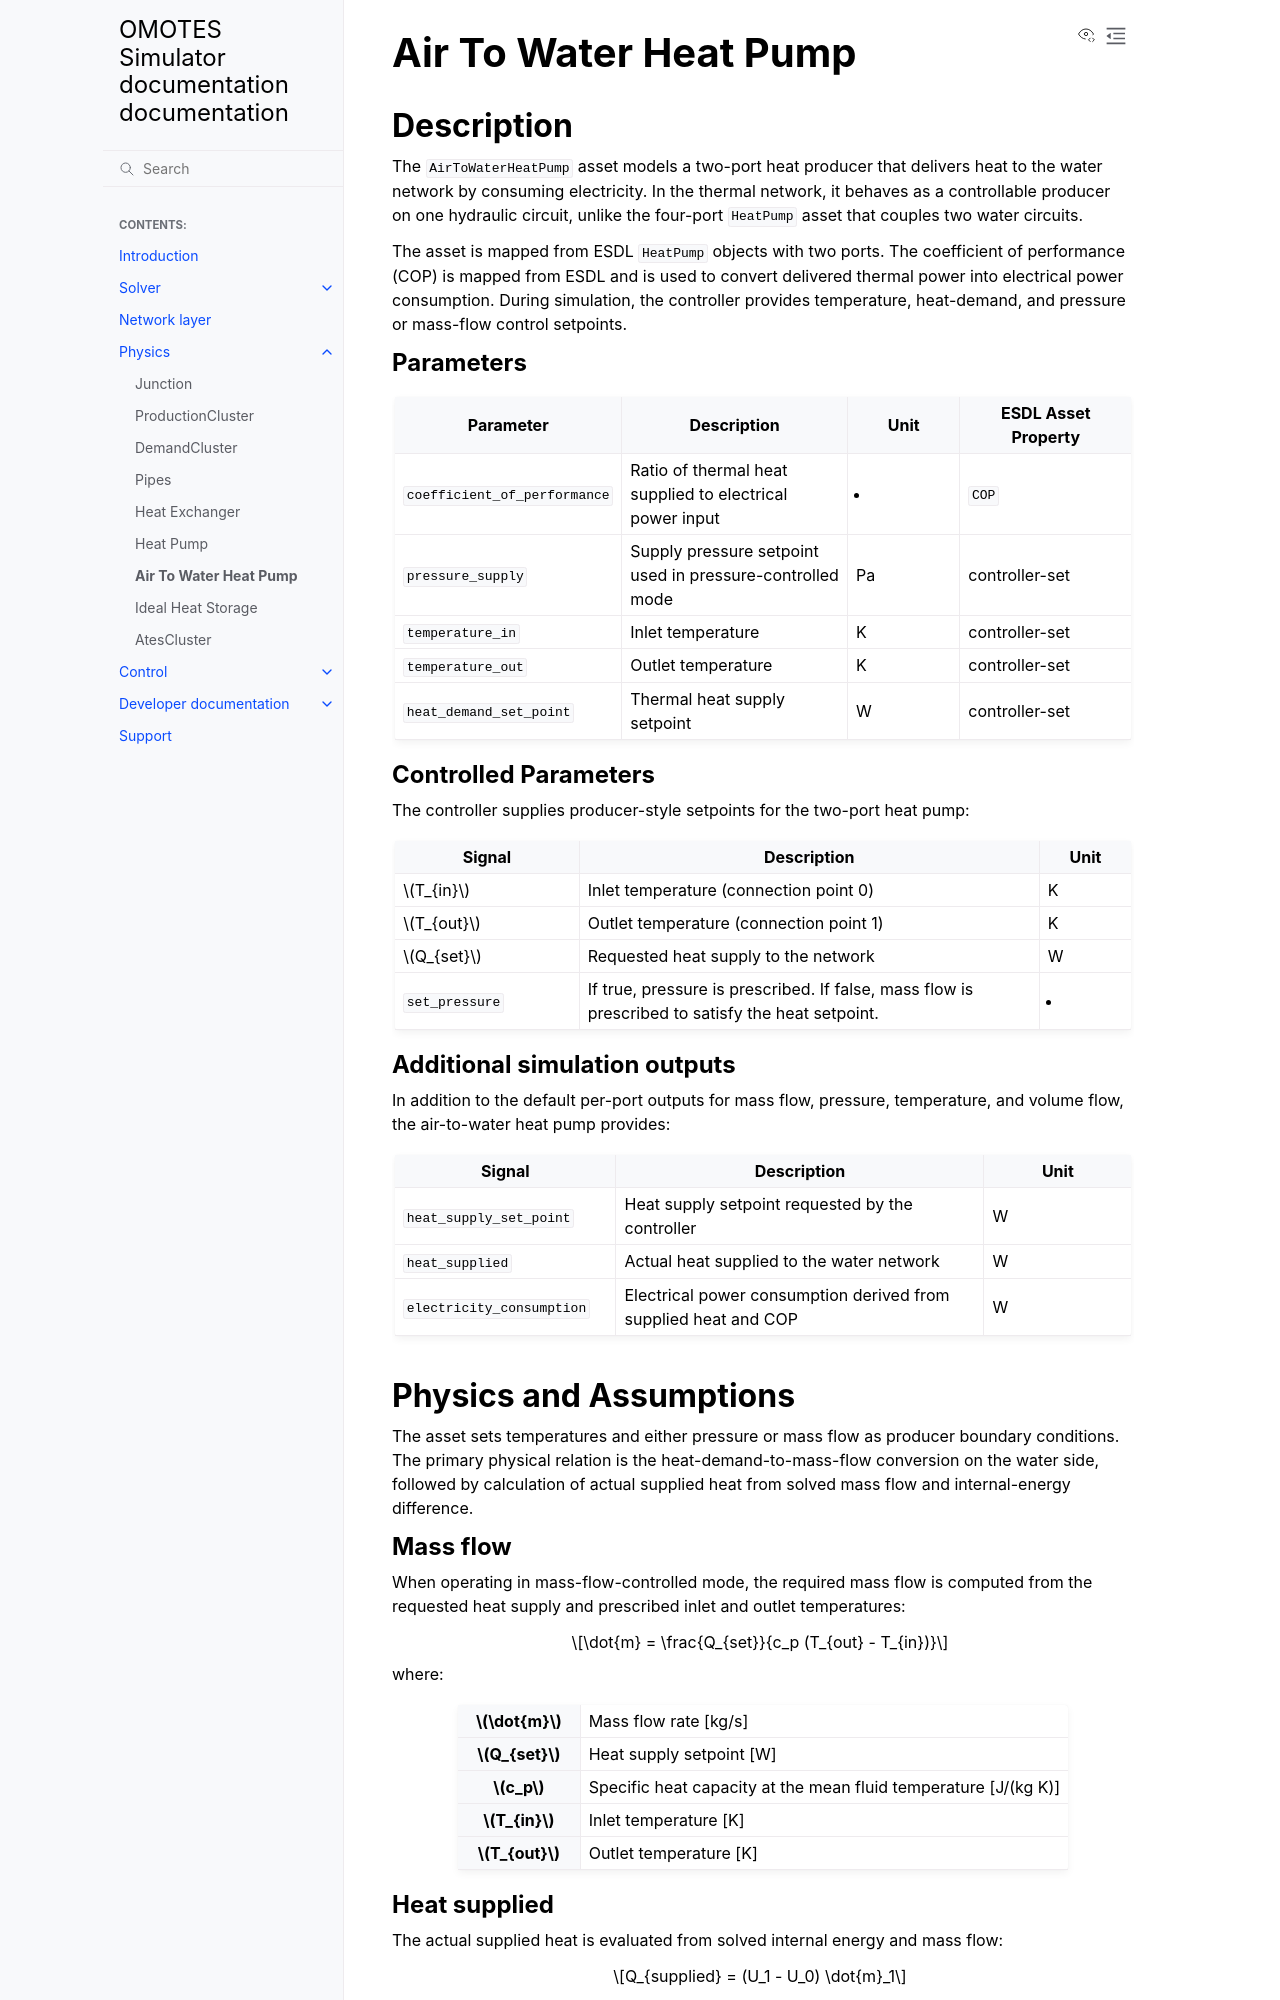

repository: Project-OMOTES/simulator-core · page: physics/air_to_water_heat_pump_physics.html · generator: sphinx

Air To Water Heat Pump
======================

Description
-----------

The ``AirToWaterHeatPump`` asset models a two-port heat producer that delivers heat to the water
network by consuming electricity. In the thermal network, it behaves as a controllable producer on
one hydraulic circuit, unlike the four-port ``HeatPump`` asset that couples two water circuits.

The asset is mapped from ESDL ``HeatPump`` objects with two ports. The coefficient of performance
(COP) is mapped from ESDL and is used to convert delivered thermal power into electrical power
consumption. During simulation, the controller provides temperature, heat-demand, and pressure or
mass-flow control setpoints.

Parameters
~~~~~~~~~~

.. list-table::
   :header-rows: 1
   :widths: 30 40 20 30

   * - Parameter
     - Description
     - Unit
     - ESDL Asset Property
   * - ``coefficient_of_performance``
     - Ratio of thermal heat supplied to electrical power input
     - -
     - ``COP``
   * - ``pressure_supply``
     - Supply pressure setpoint used in pressure-controlled mode
     - Pa
     - controller-set
   * - ``temperature_in``
     - Inlet temperature
     - K
     - controller-set
   * - ``temperature_out``
     - Outlet temperature
     - K
     - controller-set
   * - ``heat_demand_set_point``
     - Thermal heat supply setpoint
     - W
     - controller-set

Controlled Parameters
~~~~~~~~~~~~~~~~~~~~~

The controller supplies producer-style setpoints for the two-port heat pump:

.. list-table::
   :header-rows: 1
   :widths: 20 50 10

   * - Signal
     - Description
     - Unit
   * - :math:`T_{in}`
     - Inlet temperature (connection point 0)
     - K
   * - :math:`T_{out}`
     - Outlet temperature (connection point 1)
     - K
   * - :math:`Q_{set}`
     - Requested heat supply to the network
     - W
   * - ``set_pressure``
     - If true, pressure is prescribed. If false, mass flow is prescribed to satisfy the heat setpoint.
     - -

Additional simulation outputs
~~~~~~~~~~~~~~~~~~~~~~~~~~~~~

In addition to the default per-port outputs for mass flow, pressure, temperature, and volume flow,
the air-to-water heat pump provides:

.. list-table::
   :header-rows: 1
   :widths: 30 50 20

   * - Signal
     - Description
     - Unit
   * - ``heat_supply_set_point``
     - Heat supply setpoint requested by the controller
     - W
   * - ``heat_supplied``
     - Actual heat supplied to the water network
     - W
   * - ``electricity_consumption``
     - Electrical power consumption derived from supplied heat and COP
     - W

Physics and Assumptions
-----------------------

The asset sets temperatures and either pressure or mass flow as producer boundary conditions. The
primary physical relation is the heat-demand-to-mass-flow conversion on the water side, followed by
calculation of actual supplied heat from solved mass flow and internal-energy difference.
